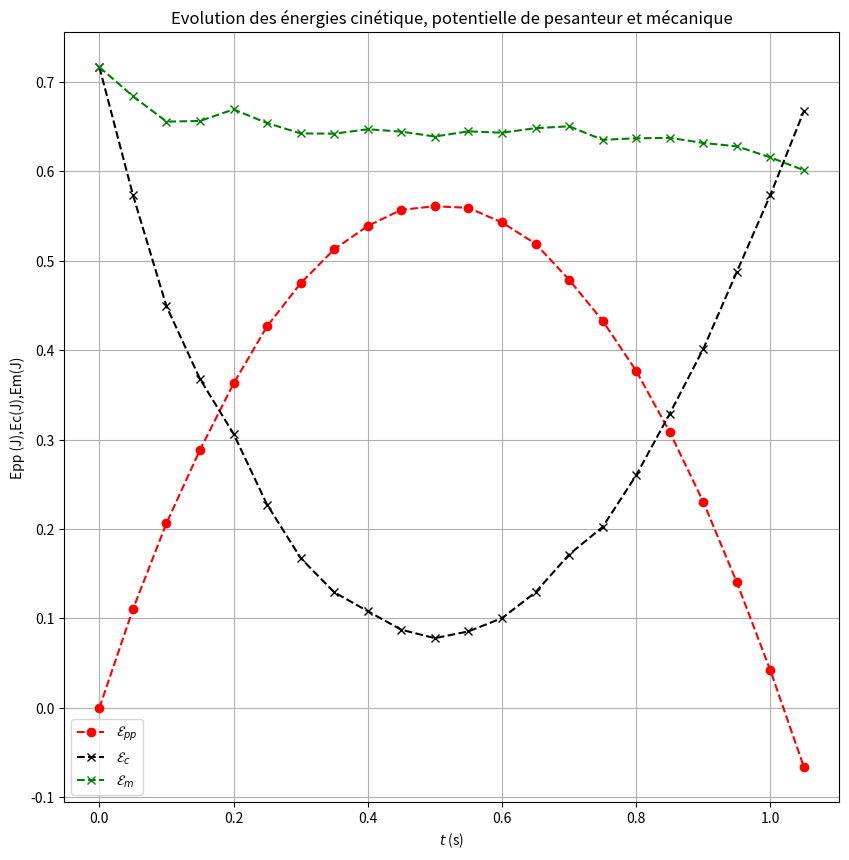

Write the Python code that produced this figure.
print('le carré de 3 est :', 3**2)
print('la racine carrée de 9 est :', 9**0.5)

import matplotlib.pyplot as plt

#Données de pointages

t=[0.000,0.050,0.100,0.150,0.200,0.250,0.300,0.350,0.400,0.450,0.500,0.550,0.600,0.650,0.700,0.750,0.800,0.850,0.900,0.950,1.000,1.050]
x=[0.005,0.100,0.195,0.291,0.390,0.486,0.581,0.676,0.772,0.872,0.963,1.058,1.153,1.249,1.344,1.444,1.535,1.634,1.725,1.816,1.911,2.007]
y=[0.000,0.250,0.468,0.654,0.822,0.967,1.076,1.162,1.221,1.262,1.271,1.267,1.230,1.176,1.085,0.981,0.854,0.699,0.522,0.318,0.095,-0.150]
v=[5.644,5.050,4.468,4.043,3.691,3.178,2.729,2.397,2.193,1.971,1.862,1.950,2.112,2.397,2.761,2.999,3.400,3.824,4.224,4.656,5.050,5.447]

m=0.045
g=9.81
# Créations des listes pour accueillir les données calculées des énergies :
Ec=[]
Epp=[]
Em=[]

#Calculs des différentes valeurs des grandeurs et stockage des résultats dans les listes
for i in range (len(x)):
    Eci=0.5*m*v[i]**2
    Ec.append(Eci)
    Eppi=m*g*y[i]
    Epp.append(Eppi)
    Emi=Eci+Eppi
    Em.append(Emi)


#tracé de la courbe
plt.figure(figsize=(10,10))
plt.grid()
plt.title("Evolution des énergies cinétique, potentielle de pesanteur et mécanique")
plt.xlabel('$t$ (s)')
plt.ylabel('Epp (J),Ec(J),Em(J)')
plt.plot(t,Epp,'r--o',label='$\mathcal{E}_{pp}$')
plt.plot(t,Ec,'k--x',label='$\mathcal{E}_{c}$')
plt.plot(t,Em,'g--x',label='$\mathcal{E}_{m}$')
plt.legend()
plt.show()